Run: headless pygame with SDL's dummy video driver; simulated clock (each Clock.tick advances the game by its frame time, no real sleeping); random seed 0; keys injected as events and as key.get_pressed() state; mouse plan: one left click at the window centre at the start of phase 2, then a move to the lower-right quarter at the start of phase 3.
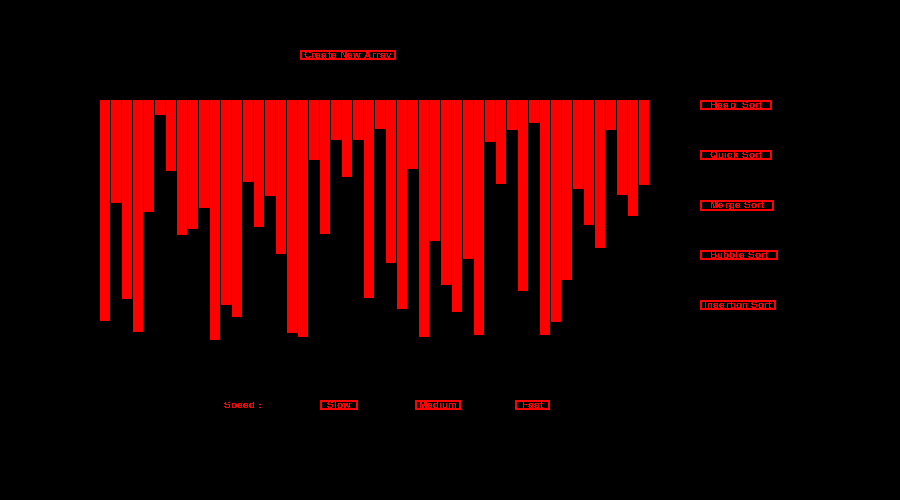
Frame 1 of 4 · flips 1–60 · no input
Frame 2 of 4 · flips 61–180 · clicked the window centre · tapped SPACE, RETURN · held RIGHT (→), D · screen unchanged from frame 1, image omitted
Frame 3 of 4 · flips 181–300 · moved the mouse to the lower-right quarter · held DOWN (↓), S · screen unchanged from frame 2, image omitted
Frame 4 of 4 · flips 301–420 · held LEFT (←), A, UP (↑), W · screen unchanged from frame 3, image omitted

The pygame program that drew these frames:

import pygame
import random

pygame.init()
pygame.font.init()

win = pygame.display.set_mode((900,500))

pygame.display.set_caption('Sorting Visualizer')

class Array():

	def __init__(self, x, y, height,color):
		self.x = x
		self.y = y
		self.height = height
		self.width = 10
		self.color = color

	def draw(self,win):
		pygame.draw.rect(win, self.color, (self.x,self.y,self.width,self.height))
	
class Box():

	def __init__(self, text, textColor, boxColor, x, y):
		self.text = text
		self.textColor = textColor
		self.boxColor = boxColor
		self.x = x
		self.y = y
		self.myfont = pygame.font.SysFont('Comic Sans MS', 15)
		self.textBox = self.myfont.render(self.text, False, self.textColor)
		self.t_width = self.textBox.get_width()
		self.t_height = self.textBox.get_height()
		self.createBox = None

	def draw(self,win):
		win.blit(self.textBox,(self.x + 4,self.y))
		self.createBox = pygame.draw.rect(win, self.boxColor, (self.x,self.y,self.t_width + 8, self.t_height),2)

def bubbleSort(arr):
	n = len(arr)
	for i in range(n):
		for j in range(0, n-i-1):
			if arr[j][2] > arr[j+1][2]:
				blackOut(arr[j])
				blackOut(arr[j+1])
				arr[j][2], arr[j+1][2] = arr[j+1][2], arr[j][2]
				animate(arr[j])
				animate(arr[j+1])				 
	return arr

def partition(arr,low,high): 
	i = low - 1   
	pivot = arr[high][2]       
	for j in range(low , high): 
		if arr[j][2] <= pivot:
			blackOut(arr[j])
			blackOut(arr[i+1])
			i += 1 
			arr[i][2],arr[j][2] = arr[j][2],arr[i][2]
			animate(arr[i])
			animate(arr[j])
	blackOut(arr[i+1])
	blackOut(arr[high])
	arr[i+1][2],arr[high][2] = arr[high][2],arr[i+1][2]
	animate(arr[i+1])
	animate(arr[high])
	return ( i+1 ) 

def quickSort(arr,low,high): 	
	if low < high:  
		pi = partition(arr,low,high)
		quickSort(arr, low, pi-1) 
		quickSort(arr, pi+1, high) 

def merge(arr,l,m,r):
	n1 = m-l+1
	n2 = r-m
	left = [0] * (n1)
	right = [0] * (n2)
	for i in range(0,n1):

		left[i] = arr[l+i][2]
	for j in range(0, n2):
		right[j] = arr[m+j+1][2]
	i = 0
	j = 0
	k = l
	while ((i<n1) and (j<n2)):
		if (left[i] <= right[j]):
			blackOut(arr[k])
			arr[k][2] = left[i]
			i+=1
			animate(arr[k])
		else:
			blackOut(arr[k])
			arr[k][2] = right[j]
			j+=1
			animate(arr[k])
		k+=1
	while i < n1:
		blackOut(arr[k])
		arr[k][2] = left[i]
		i+=1
		animate(arr[k])
		k+=1
	while j < n2:
		blackOut(arr[k])
		arr[k][2] = right[j]
		j+=1
		animate(arr[k])
		k += 1

def mergeSort(arr, l, r):
	if l<r:
		m = (l +(r-1))//2
		mergeSort(arr, l, m)
		mergeSort(arr, m+1, r)
		merge(arr, l, m, r)

def heapify(arr, n, i):
	largest = i
	left = 2*i + 1
	right = 2*i + 2
	
	if left < n and arr[left][2] > arr[i][2]:
		largest = left
	
	if right < n and arr[right][2] > arr[largest][2]:
		largest = right
		
	if largest != i:
		blackOut(arr[i])
		blackOut(arr[largest])
		arr[i][2],arr[largest][2] = arr[largest][2], arr[i][2]
		animate(arr[i])
		animate(arr[largest])
		heapify(arr, n, largest)

def heapSort(arr):
	n = len(arr)
	
	for i in range(n//2-1, -1, -1):
		heapify(arr,n,i)
		
	for i in range(n-1, -1, -1):
		blackOut(arr[i])
		blackOut(arr[0])
		arr[i][2], arr[0][2] = arr[0][2], arr[i][2]
		animate(arr[i])
		animate(arr[0])
		heapify(arr,i,0)

def insertionSort(arr):
	n = len(arr)

	for i in range(1,n):
		smallest = arr[i][2]
		j = i - 1
		while j>=0 and arr[j][2]>smallest:
			blackOut(arr[j+1])
			arr[j+1][2] = arr[j][2]
			animate(arr[j+1])
			j -= 1
		blackOut(arr[j+1])
		arr[j+1][2] = smallest
		animate(arr[j+1])

def animate(arr):
	temp = Array(arr[0], arr[1], arr[2],(255,255,255))
	temp.draw(win)
	pygame.time.delay(speed)
	pygame.display.update() 
	temp = Array(arr[0], arr[1], arr[2],(255,0,0))
	temp.draw(win)
	pygame.time.delay(speed)
	pygame.display.update()

def blackOut(arr):
	pygame.draw.rect(win, (0,0,0), (arr[0], arr[1], 10, arr[2]))
	pygame.display.update() 

init_x = 100
init_y = 100

def refreshWindow():
	boxClass['createArray'] = Box('Create New Array', (255,0,0),(255,0,0), 300, 50)
	boxClass['heapSort'] = Box('  Heap  Sort  ', (255,0,0),(255,0,0), 700, 100)
	boxClass['quickSort'] = Box('  Quick Sort  ', (255,0,0),(255,0,0), 700, 150)
	boxClass['mergeSort'] = Box('  Merge Sort  ', (255,0,0),(255,0,0), 700, 200)
	boxClass['bubbleSort'] = Box('  Bubble Sort  ', (255,0,0),(255,0,0), 700, 250)
	boxClass['insertionSort'] = Box('Insertion Sort', (255,0,0),(255,0,0), 700, 300)
	boxClass['speedSelector'] = [Box('Speed : ', (255,0,0),(0,0,0), 220, 400),Box(' Slow ', (255,0,0),(255,0,0), 320, 400),Box('Medium', (255,0,0),(255,0,0), 415, 400),Box(' Fast ', (255,0,0),(255,0,0), 515, 400)]


	if len(arrayList) == 0:
		i = 0
		while(i<n):
			rdm = random.randint(5,250)
			arrayList.append([init_x+i*11,init_y,rdm])
			i += 1

	for item in arrayList:
		arrayClass.append(Array(item[0],item[1],item[2],(255,0,0)))

	for item in arrayClass:
		item.draw(win)

	boxClass['createArray'].draw(win)
	boxClass['bubbleSort'].draw(win)
	boxClass['quickSort'].draw(win)
	boxClass['mergeSort'].draw(win)
	boxClass['heapSort'].draw(win)
	boxClass['insertionSort'].draw(win)
	for item in boxClass['speedSelector']:
		item.draw(win)

	pygame.display.update()

mouseclick = 0
n = 50
boxClass = {}
arrayList = [] 
arrayClass = []
speed = 10

run = True

while run:
	
	pygame.time.delay(100)

	if mouseclick > 0:
		mouseclick += 1
	if mouseclick > 3:
		mouseclick = 0
	
	for event in pygame.event.get():
		if event.type == pygame.QUIT:
			run = False

	refreshWindow()

	pos = pygame.mouse.get_pos()
	pressed1, pressed2, pressed3 = pygame.mouse.get_pressed()
	if boxClass['createArray'].createBox.collidepoint(pos) and pressed1 and mouseclick == 0:
		arrayList = []
		arrayClass = []
		win.fill((0,0,0),(100,100,900,400))
		mouseclick = 1
	if boxClass['bubbleSort'].createBox.collidepoint(pos) and pressed1 and mouseclick == 0:
		arrayList = bubbleSort(arrayList)
		arrayClass = []
		win.fill((0,0,0), (100,100,900,400))
		mouseclick = 1
	if boxClass['quickSort'].createBox.collidepoint(pos) and pressed1 and mouseclick == 0:
		quickSort(arrayList, 0, len(arrayList)-1)
		arrayClass = []
		win.fill((0,0,0), (100,100,900,400))
		mouseclick = 1
	if boxClass['mergeSort'].createBox.collidepoint(pos) and pressed1 and mouseclick == 0:
		mergeSort(arrayList, 0, len(arrayList)-1)
		arrayClass = []
		win.fill((0,0,0), (100,100,900,400))
		mouseclick = 1
	if boxClass['heapSort'].createBox.collidepoint(pos) and pressed1 and mouseclick == 0:
		heapSort(arrayList)
		arrayClass = []
		win.fill((0,0,0), (100,100,900,400))
		mouseclick = 1
	if boxClass['insertionSort'].createBox.collidepoint(pos) and pressed1 and mouseclick == 0:
		insertionSort(arrayList)
		arrayClass = []
		win.fill((0,0,0), (100,100,900,400))
		mouseclick = 1
	if boxClass['speedSelector'][1].createBox.collidepoint(pos) and pressed1 and mouseclick == 0:
		speed = 100
	if boxClass['speedSelector'][2].createBox.collidepoint(pos) and pressed1 and mouseclick == 0:
		speed = 10
	if boxClass['speedSelector'][3].createBox.collidepoint(pos) and pressed1 and mouseclick == 0:
		speed = 1

pygame.quit()
	
	
  
